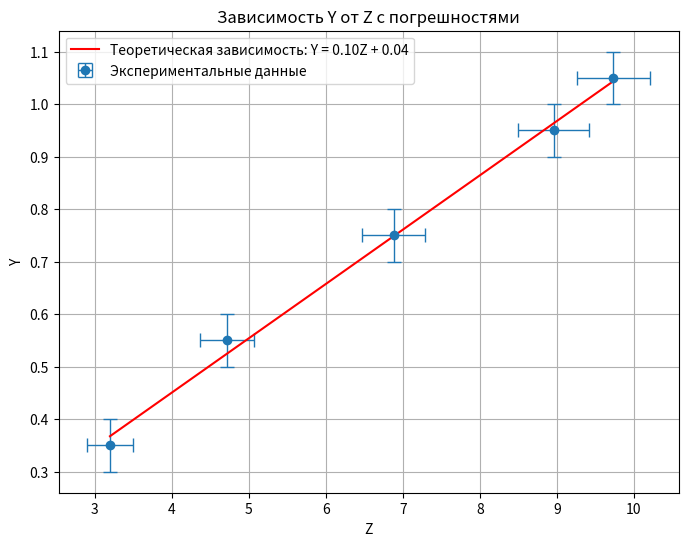

This chart was generated by the following Python code:
import numpy as np
import matplotlib.pyplot as plt
from scipy import stats

# Пример экспериментальных данных
x1 = 0.15
x2 = [0.50, 0.70, 0.90, 1.10, 1.20]
t1 = [1.2, 1.2, 1.2, 1.2, 1.3]
t2 = [2.8, 3.3, 3.9, 4.4, 4.6]
Y=[]
Z = []
for i in x2:
    Y.append(i-x1)
for j in range(5):
    Z.append((t2[j]**2-t1[j]**2)/2)
Y=np.array(Y)
Z=np.array(Z)

error_Y = np.array([0.05, 0.05, 0.05, 0.05, 0.05])  # Погрешности для Y
error_Z = np.array([0.30,0.35,0.41,0.46,0.48])  # Погрешности для Z

# Линейная регрессия для нахождения коэффициента a
coeffs = np.polyfit(Z, Y, 1)  # Подгонка линейной зависимости
a = coeffs[0]  # Угловой коэффициент (ускорение)
b = coeffs[1]  # Свободный член

# Теоретическая прямая
Z_theor = np.linspace(min(Z), max(Z), 100)
Y_theor = a * Z_theor + b

# Построение графика
plt.figure(figsize=(8, 6))
plt.errorbar(Z, Y, yerr=error_Y, xerr=error_Z, fmt='o', label='Экспериментальные данные', capsize=5, elinewidth=1, markeredgewidth=1)

# Построение теоретической прямой
plt.plot(Z_theor, Y_theor, label=f'Теоретическая зависимость: Y = {a:.2f}Z + {b:.2f}', color='red')
alpha = 0.9
a = np.sum(Z * Y) / np.sum(Z**2)
sigma_a = np.sqrt(1 / (len(Z) - 1) * np.sum((Y - a * Z)**2) / np.sum(Z**2))
# Квантиль распределения Стьюдента для уровня значимости 0.90 и (n-1) степеней свободы
t_alpha = stats.t.ppf((1 + alpha) / 2, df=len(Z)-1)
# Рассчёт относительной погрешности
delta_a = t_alpha * sigma_a
relative_error_a = (delta_a / a) * 100
print(a, 'коэффициент')
print(sigma_a, 'среднее квадратичное отклонение')
print(delta_a, 'абсолютная погрешность')
print(relative_error_a,'%', 'относительная погрешность')
print(f"Доверительный интервал для ускорения: [{a-delta_a}, {a+delta_a}]")
# Оформление графика

plt.xlabel('Z')
plt.ylabel('Y')
plt.title('Зависимость Y от Z с погрешностями')
plt.legend()
plt.grid(True)

# Показать график
plt.show()
